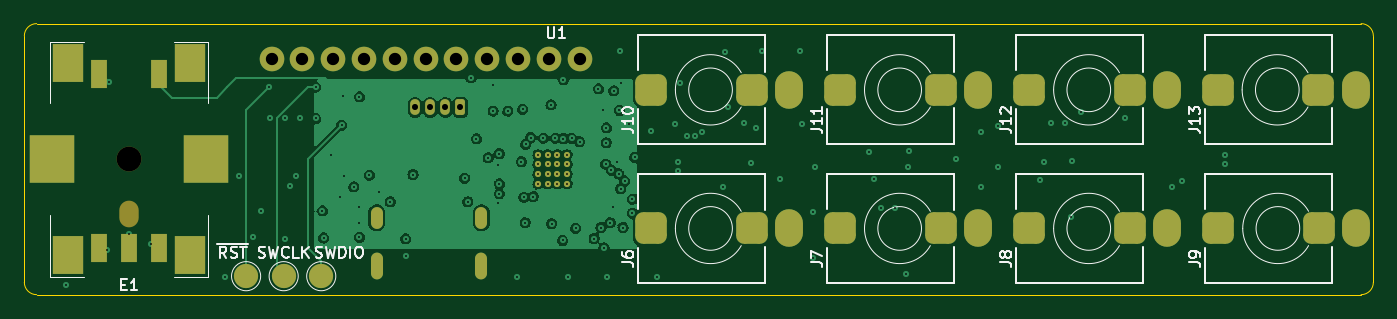
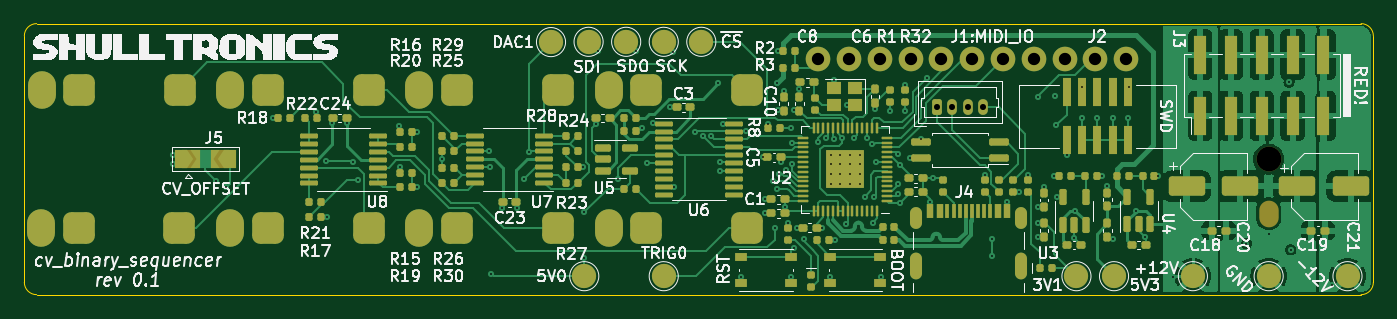
Circuit board: 13 layer files. Board 111.3 x 22.4 mm.
- bottom_copper: cv_sequencer-B_Cu.gbr (120983 bytes)
- bottom_mask: cv_sequencer-B_Mask.gbr (15258 bytes)
- paste: cv_sequencer-B_Paste.gbr (12175 bytes)
- bottom_silk: cv_sequencer-B_Silkscreen.gbr (82898 bytes)
- outline: cv_sequencer-Edge_Cuts.gbr (992 bytes)
- top_copper: cv_sequencer-F_Cu.gbr (112767 bytes)
- top_mask: cv_sequencer-F_Mask.gbr (3840 bytes)
- paste: cv_sequencer-F_Paste.gbr (859 bytes)
- top_silk: cv_sequencer-F_Silkscreen.gbr (15507 bytes)
- inner_copper: cv_sequencer-In1_Cu.gbr (19830 bytes)
- inner_copper: cv_sequencer-In2_Cu.gbr (286448 bytes)
- drill: cv_sequencer-NPTH.drl (459 bytes)
- drill: cv_sequencer-PTH.drl (4360 bytes)

=== bottom_copper: cv_sequencer-B_Cu.gbr (120983 bytes, source omitted) ===
=== bottom_mask: cv_sequencer-B_Mask.gbr (15258 bytes, source omitted) ===
=== paste: cv_sequencer-B_Paste.gbr (12175 bytes, source omitted) ===
=== bottom_silk: cv_sequencer-B_Silkscreen.gbr (82898 bytes, source omitted) ===
=== outline: cv_sequencer-Edge_Cuts.gbr ===
%TF.GenerationSoftware,KiCad,Pcbnew,(6.0.2)*%
%TF.CreationDate,2022-03-16T17:45:16-04:00*%
%TF.ProjectId,cv_sequencer,63765f73-6571-4756-956e-6365722e6b69,0.1*%
%TF.SameCoordinates,Original*%
%TF.FileFunction,Profile,NP*%
%FSLAX46Y46*%
G04 Gerber Fmt 4.6, Leading zero omitted, Abs format (unit mm)*
G04 Created by KiCad (PCBNEW (6.0.2)) date 2022-03-16 17:45:16*
%MOMM*%
%LPD*%
G01*
G04 APERTURE LIST*
%TA.AperFunction,Profile*%
%ADD10C,0.050800*%
%TD*%
G04 APERTURE END LIST*
D10*
X216916002Y-86868002D02*
X107696000Y-86868000D01*
X106680000Y-85852000D02*
X106680000Y-65532000D01*
X106680000Y-85852000D02*
G75*
G03*
X107696000Y-86868000I1016002J2D01*
G01*
X107696000Y-64516000D02*
G75*
G03*
X106680000Y-65532000I2J-1016002D01*
G01*
X217932002Y-65531998D02*
G75*
G03*
X216916002Y-64515998I-1016002J-2D01*
G01*
X107696000Y-64516000D02*
X216916002Y-64515998D01*
X216916002Y-86868002D02*
G75*
G03*
X217932002Y-85852002I-2J1016002D01*
G01*
X217932000Y-65532002D02*
X217932000Y-85852002D01*
M02*

=== top_copper: cv_sequencer-F_Cu.gbr (112767 bytes, source omitted) ===
=== top_mask: cv_sequencer-F_Mask.gbr ===
%TF.GenerationSoftware,KiCad,Pcbnew,(6.0.2)*%
%TF.CreationDate,2022-03-16T17:45:16-04:00*%
%TF.ProjectId,cv_sequencer,63765f73-6571-4756-956e-6365722e6b69,0.1*%
%TF.SameCoordinates,Original*%
%TF.FileFunction,Soldermask,Top*%
%TF.FilePolarity,Negative*%
%FSLAX46Y46*%
G04 Gerber Fmt 4.6, Leading zero omitted, Abs format (unit mm)*
G04 Created by KiCad (PCBNEW (6.0.2)) date 2022-03-16 17:45:16*
%MOMM*%
%LPD*%
G01*
G04 APERTURE LIST*
G04 Aperture macros list*
%AMRoundRect*
0 Rectangle with rounded corners*
0 $1 Rounding radius*
0 $2 $3 $4 $5 $6 $7 $8 $9 X,Y pos of 4 corners*
0 Add a 4 corners polygon primitive as box body*
4,1,4,$2,$3,$4,$5,$6,$7,$8,$9,$2,$3,0*
0 Add four circle primitives for the rounded corners*
1,1,$1+$1,$2,$3*
1,1,$1+$1,$4,$5*
1,1,$1+$1,$6,$7*
1,1,$1+$1,$8,$9*
0 Add four rect primitives between the rounded corners*
20,1,$1+$1,$2,$3,$4,$5,0*
20,1,$1+$1,$4,$5,$6,$7,0*
20,1,$1+$1,$6,$7,$8,$9,0*
20,1,$1+$1,$8,$9,$2,$3,0*%
G04 Aperture macros list end*
%ADD10O,0.990600X2.209800*%
%ADD11O,0.990600X1.803400*%
%ADD12O,0.800000X1.300000*%
%ADD13RoundRect,0.200000X0.200000X0.450000X-0.200000X0.450000X-0.200000X-0.450000X0.200000X-0.450000X0*%
%ADD14R,1.300000X2.400000*%
%ADD15R,2.500000X3.200000*%
%ADD16R,3.750000X4.000000*%
%ADD17O,1.600000X2.200000*%
%ADD18C,2.050000*%
%ADD19O,2.300000X3.100000*%
%ADD20RoundRect,0.650000X0.650000X-0.650000X0.650000X0.650000X-0.650000X0.650000X-0.650000X-0.650000X0*%
%ADD21C,2.000000*%
%ADD22C,2.032000*%
%ADD23C,0.508000*%
G04 APERTURE END LIST*
D10*
%TO.C,J4*%
X135735600Y-84527261D03*
X144375600Y-84527261D03*
D11*
X135735600Y-80527260D03*
X144375600Y-80527260D03*
%TD*%
D12*
%TO.C,J1*%
X138896400Y-71424800D03*
X140146400Y-71424800D03*
X141396400Y-71424800D03*
D13*
X142646400Y-71424800D03*
%TD*%
D14*
%TO.C,E1*%
X112816000Y-68692000D03*
X117816000Y-68692000D03*
X117816000Y-82992000D03*
X115316000Y-82992000D03*
X112816000Y-82992000D03*
D15*
X110316000Y-67792000D03*
D16*
X121691000Y-75692000D03*
D15*
X110316000Y-83592000D03*
X120316000Y-67792000D03*
D17*
X115316000Y-80192000D03*
D18*
X115316000Y-75692000D03*
D15*
X120316000Y-83592000D03*
D16*
X108941000Y-75692000D03*
%TD*%
D19*
%TO.C,J12*%
X200942400Y-69977000D03*
D20*
X189542400Y-69977000D03*
X197842400Y-69977000D03*
%TD*%
D21*
%TO.C,TP18*%
X124968000Y-85344000D03*
%TD*%
D19*
%TO.C,J8*%
X200942400Y-81407000D03*
D20*
X189542400Y-81407000D03*
X197842400Y-81407000D03*
%TD*%
D19*
%TO.C,J6*%
X169751200Y-81407000D03*
D20*
X158351200Y-81407000D03*
X166651200Y-81407000D03*
%TD*%
D19*
%TO.C,J10*%
X169751200Y-69977000D03*
D20*
X158351200Y-69977000D03*
X166651200Y-69977000D03*
%TD*%
D19*
%TO.C,J13*%
X216489000Y-69977000D03*
D20*
X205089000Y-69977000D03*
X213389000Y-69977000D03*
%TD*%
D21*
%TO.C,TP16*%
X128066800Y-85344000D03*
%TD*%
D19*
%TO.C,J9*%
X216538000Y-81407000D03*
D20*
X205138000Y-81407000D03*
X213438000Y-81407000D03*
%TD*%
D19*
%TO.C,J11*%
X185346800Y-69977000D03*
D20*
X173946800Y-69977000D03*
X182246800Y-69977000D03*
%TD*%
D21*
%TO.C,TP15*%
X131165600Y-85344000D03*
%TD*%
D22*
%TO.C,U1*%
X152463500Y-67437000D03*
X149923500Y-67437000D03*
X147383500Y-67437000D03*
X144843500Y-67437000D03*
X142303500Y-67437000D03*
X139763500Y-67437000D03*
X137223500Y-67437000D03*
X134683500Y-67437000D03*
X132143500Y-67437000D03*
X129603500Y-67437000D03*
X127063500Y-67437000D03*
%TD*%
D19*
%TO.C,J7*%
X185346800Y-81407000D03*
D20*
X173946800Y-81407000D03*
X182246800Y-81407000D03*
%TD*%
D23*
%TO.C,U2*%
X151441000Y-75330200D03*
X149041000Y-75330200D03*
X151441000Y-76130200D03*
X150641000Y-76930200D03*
X149041000Y-76930200D03*
X151441000Y-77730200D03*
X149841000Y-76930200D03*
X149841000Y-76130200D03*
X149841000Y-75330200D03*
X151441000Y-76930200D03*
X150638519Y-77730200D03*
X149841000Y-77730200D03*
X150641000Y-76130200D03*
X149041000Y-76130200D03*
X150641000Y-75330200D03*
X149041000Y-77730200D03*
%TD*%
M02*

=== paste: cv_sequencer-F_Paste.gbr ===
%TF.GenerationSoftware,KiCad,Pcbnew,(6.0.2)*%
%TF.CreationDate,2022-03-16T17:45:16-04:00*%
%TF.ProjectId,cv_sequencer,63765f73-6571-4756-956e-6365722e6b69,0.1*%
%TF.SameCoordinates,Original*%
%TF.FileFunction,Paste,Top*%
%TF.FilePolarity,Positive*%
%FSLAX46Y46*%
G04 Gerber Fmt 4.6, Leading zero omitted, Abs format (unit mm)*
G04 Created by KiCad (PCBNEW (6.0.2)) date 2022-03-16 17:45:16*
%MOMM*%
%LPD*%
G01*
G04 APERTURE LIST*
%ADD10R,1.300000X2.400000*%
%ADD11R,2.500000X3.200000*%
%ADD12R,3.750000X4.000000*%
G04 APERTURE END LIST*
D10*
%TO.C,E1*%
X112816000Y-68692000D03*
X117816000Y-68692000D03*
X117816000Y-82992000D03*
X115316000Y-82992000D03*
X112816000Y-82992000D03*
D11*
X110316000Y-67792000D03*
D12*
X121691000Y-75692000D03*
D11*
X110316000Y-83592000D03*
X120316000Y-67792000D03*
X120316000Y-83592000D03*
D12*
X108941000Y-75692000D03*
%TD*%
M02*

=== top_silk: cv_sequencer-F_Silkscreen.gbr (15507 bytes, source omitted) ===
=== inner_copper: cv_sequencer-In1_Cu.gbr (19830 bytes, source omitted) ===
=== inner_copper: cv_sequencer-In2_Cu.gbr (286448 bytes, source omitted) ===
=== drill: cv_sequencer-NPTH.drl ===
M48
; DRILL file {KiCad (6.0.2)} date Wed Mar 16 17:45:18 2022
; FORMAT={-:-/ absolute / inch / decimal}
; #@! TF.CreationDate,2022-03-16T17:45:18-04:00
; #@! TF.GenerationSoftware,Kicad,Pcbnew,(6.0.2)
; #@! TF.FileFunction,NonPlated,1,4,NPTH
FMAT,2
INCH
; #@! TA.AperFunction,NonPlated,NPTH,ComponentDrill
T1C0.0630
; #@! TA.AperFunction,NonPlated,NPTH,ComponentDrill
T2C0.0807
%
G90
G05
T2
X4.54Y-2.98
T1
G00X4.54Y-3.1454
M15
G01X4.54Y-3.169
M16
G05
T0
M30

=== drill: cv_sequencer-PTH.drl ===
M48
; DRILL file {KiCad (6.0.2)} date Wed Mar 16 17:45:18 2022
; FORMAT={-:-/ absolute / inch / decimal}
; #@! TF.CreationDate,2022-03-16T17:45:18-04:00
; #@! TF.GenerationSoftware,Kicad,Pcbnew,(6.0.2)
; #@! TF.FileFunction,Plated,1,4,PTH
FMAT,2
INCH
; #@! TA.AperFunction,Plated,PTH,ComponentDrill
T1C0.0060
; #@! TA.AperFunction,Plated,PTH,ViaDrill
T2C0.0060
; #@! TA.AperFunction,Plated,PTH,ComponentDrill
T3C0.0197
; #@! TA.AperFunction,Plated,PTH,ComponentDrill
T4C0.0236
; #@! TA.AperFunction,Plated,PTH,ComponentDrill
T5C0.0400
%
G90
G05
T1
X5.8678Y-2.9658
X5.8678Y-2.9973
X5.8678Y-3.0287
X5.8678Y-3.0602
X5.8993Y-2.9658
X5.8993Y-2.9973
X5.8993Y-3.0287
X5.8993Y-3.0602
X5.9307Y-3.0602
X5.9307Y-2.9658
X5.9307Y-2.9973
X5.9307Y-3.0287
X5.9622Y-2.9658
X5.9622Y-2.9973
X5.9622Y-3.0287
X5.9622Y-3.0602
T2
X4.334Y-3.39
X4.468Y-3.274
X4.474Y-2.73
X4.54Y-3.222
X4.612Y-3.254
X4.852Y-3.364
X4.898Y-3.034
X4.942Y-3.234
X4.97Y-3.148
X4.994Y-2.746
X4.996Y-2.848
X5.046Y-2.848
X5.046Y-3.238
X5.064Y-3.068
X5.082Y-3.034
X5.096Y-2.848
X5.146Y-2.746
X5.146Y-2.848
X5.1674Y-3.148
X5.1714Y-3.236
X5.196Y-2.968
X5.226Y-3.104
X5.23Y-2.87
X5.234Y-2.774
X5.238Y-3.036
X5.27Y-3.07
X5.288Y-2.778
X5.288Y-3.136
X5.288Y-3.188
X5.288Y-3.234
X5.32Y-3.032
X5.35Y-3.088
X5.388Y-3.118
X5.438Y-3.239
X5.438Y-3.293
X5.462Y-3.03
X5.63Y-3.042
X5.64Y-3.118
X5.65Y-2.716
X5.668Y-2.914
X5.706Y-2.976
X5.722Y-2.738
X5.722Y-2.824
X5.7369Y-3.1231
X5.7372Y-2.9992
X5.742Y-2.962
X5.742Y-3.06
X5.742Y-3.092
X5.77Y-2.824
X5.8Y-3.364
X5.814Y-2.988
X5.818Y-2.818
X5.822Y-3.104
X5.826Y-3.186
X5.828Y-2.932
X5.844Y-2.91
X5.852Y-3.102
X5.885Y-2.912
X5.91Y-2.804
X5.9118Y-3.1894
X5.924Y-2.912
X5.948Y-3.244
X5.95Y-2.722
X5.95Y-2.913
X5.964Y-3.364
X5.9772Y-2.9128
X5.99Y-3.204
X6.003Y-2.923
X6.05Y-3.238
X6.064Y-2.752
X6.072Y-3.202
X6.08Y-2.822
X6.082Y-3.268
X6.088Y-2.996
X6.089Y-2.9266
X6.09Y-2.878
X6.092Y-3.364
X6.102Y-3.186
X6.106Y-3.016
X6.11Y-3.134
X6.114Y-2.758
X6.124Y-2.988
X6.13Y-3.028
X6.132Y-2.822
X6.134Y-2.63
X6.136Y-2.732
X6.136Y-3.076
X6.144Y-3.202
X6.1489Y-3.0501
X6.164Y-2.865
X6.174Y-3.11
X6.174Y-3.156
X6.182Y-2.974
X6.236Y-2.89
X6.254Y-3.364
X6.312Y-2.866
X6.322Y-2.99
X6.322Y-3.018
X6.328Y-2.734
X6.35Y-2.906
X6.378Y-2.906
X6.401Y-2.892
X6.47Y-3.07
X6.474Y-2.632
X6.484Y-2.812
X6.538Y-2.864
X6.558Y-2.992
X6.576Y-2.88
X6.594Y-2.63
X6.652Y-3.044
X6.718Y-2.63
X6.724Y-2.866
X6.762Y-3.152
X6.762Y-3.3
X6.767Y-3.006
X6.942Y-2.956
X6.958Y-3.044
X6.982Y-3.14
X7.028Y-3.14
X7.064Y-3.352
X7.068Y-3.006
X7.072Y-2.954
X7.224Y-2.98
X7.306Y-2.892
X7.306Y-3.072
X7.36Y-3.006
X7.362Y-2.872
X7.496Y-3.048
X7.512Y-2.988
X7.534Y-2.864
X7.58Y-2.864
X7.598Y-3.168
X7.602Y-2.986
X7.632Y-2.826
X7.772Y-2.846
X7.926Y-3.072
X7.958Y-3.05
X8.098Y-2.966
X8.098Y-2.996
T3
X5.4684Y-2.812
X5.5176Y-2.812
X5.5668Y-2.812
X5.616Y-2.812
T5
X5.0025Y-2.655
X5.1025Y-2.655
X5.2025Y-2.655
X5.3025Y-2.655
X5.4025Y-2.655
X5.5025Y-2.655
X5.6025Y-2.655
X5.7025Y-2.655
X5.8025Y-2.655
X5.9025Y-2.655
X6.0025Y-2.655
T4
G00X5.3439Y-3.1861
M15
G01X5.3439Y-3.1546
M16
G05
G00X5.3439Y-3.3515
M15
G01X5.3439Y-3.3042
M16
G05
G00X5.6841Y-3.1861
M15
G01X5.6841Y-3.1546
M16
G05
G00X5.6841Y-3.3515
M15
G01X5.6841Y-3.3042
M16
G05
G00X6.2343Y-2.7747
M15
G01X6.2343Y-2.7353
M16
G05
G00X6.2343Y-3.2247
M15
G01X6.2343Y-3.1853
M16
G05
G00X6.5611Y-2.7747
M15
G01X6.5611Y-2.7353
M16
G05
G00X6.5611Y-3.2247
M15
G01X6.5611Y-3.1853
M16
G05
G00X6.6831Y-2.7747
M15
G01X6.6831Y-2.7353
M16
G05
G00X6.6831Y-3.2247
M15
G01X6.6831Y-3.1853
M16
G05
G00X6.8483Y-2.7747
M15
G01X6.8483Y-2.7353
M16
G05
G00X6.8483Y-3.2247
M15
G01X6.8483Y-3.1853
M16
G05
G00X7.1751Y-2.7747
M15
G01X7.1751Y-2.7353
M16
G05
G00X7.1751Y-3.2247
M15
G01X7.1751Y-3.1853
M16
G05
G00X7.2971Y-2.7747
M15
G01X7.2971Y-2.7353
M16
G05
G00X7.2971Y-3.2247
M15
G01X7.2971Y-3.1853
M16
G05
G00X7.4623Y-2.7747
M15
G01X7.4623Y-2.7353
M16
G05
G00X7.4623Y-3.2247
M15
G01X7.4623Y-3.1853
M16
G05
G00X7.7891Y-2.7747
M15
G01X7.7891Y-2.7353
M16
G05
G00X7.7891Y-3.2247
M15
G01X7.7891Y-3.1853
M16
G05
G00X7.9111Y-2.7747
M15
G01X7.9111Y-2.7353
M16
G05
G00X7.9111Y-3.2247
M15
G01X7.9111Y-3.1853
M16
G05
G00X8.0744Y-2.7747
M15
G01X8.0744Y-2.7353
M16
G05
G00X8.0763Y-3.2247
M15
G01X8.0763Y-3.1853
M16
G05
G00X8.4011Y-2.7747
M15
G01X8.4011Y-2.7353
M16
G05
G00X8.4031Y-3.2247
M15
G01X8.4031Y-3.1853
M16
G05
G00X8.5232Y-2.7747
M15
G01X8.5232Y-2.7353
M16
G05
G00X8.5251Y-3.2247
M15
G01X8.5251Y-3.1853
M16
G05
T0
M30

